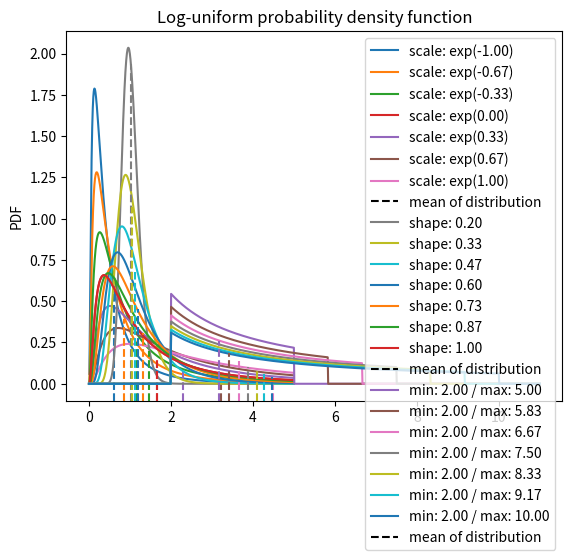

Source code (Python):
#!/usr/bin/env python
# -*- mode: python; coding: utf-8 -*-
#
# Copyright (C) 1990 - 2014 CONTACT Software GmbH
# All rights reserved.
# http://www.contact.de/
# File: $HeadURL$
# Author: $Author$
# Creation: $Date$
# Revision: $Id$
# Purpose:

import numpy as np
from scipy import stats


def _plot_means(means, plot):
    max_ = plot.get_ylim()[1]
    for mean_x, mean_y, color in means:
        y_max = (1.0 / max_) * mean_y
        plot.axvline(x=mean_x, ymax=y_max, linestyle="--", color=color)
    plot.axvline(x=0, ymax=0, linestyle="--", color="k", label="mean of distribution")


def plot_lognormal_mu(plot):
    x, _ = np.linspace(start=0.01, stop=5, num=100000, retstep=True)
    sigma = 1
    plot.set_title("Log-normal probability density function (shape = %.2f)" % sigma)
    plot.set_ylabel("PDF")
    means = []
    for mu in np.linspace(-1, 1, num=7):
        axes = plot.plot(x, stats.lognorm.pdf(x, s=sigma, scale=np.exp(mu)), label="scale: exp(%.2f)" % mu)
        color = axes[0].get_color()
        mean_x = stats.lognorm.mean(s=sigma, scale=np.exp(mu))
        mean_y = stats.lognorm.pdf(mean_x, s=sigma, scale=np.exp(mu))
        means.append((mean_x, mean_y, color))
    _plot_means(means, plot)
    plot.legend(loc='upper right')


def plot_lognormal_sigma(plot):
    x, _ = np.linspace(start=0.01, stop=5, num=100000, retstep=True)
    mu = 0.0
    plot.set_title("Log-normal probability density function (scale = exp(%.2f))" % mu)
    plot.set_ylabel("PDF")
    means = []
    for sigma in np.linspace(0.2, 1, num=7):
        axes = plot.plot(x, stats.lognorm.pdf(x, s=sigma, scale=np.exp(mu)), label="shape: %.2f" % sigma)
        color = axes[0].get_color()
        mean_x = stats.lognorm.mean(s=sigma, scale=np.exp(mu))
        mean_y = stats.lognorm.pdf(mean_x, s=sigma, scale=np.exp(mu))
        means.append((mean_x, mean_y, color))
    _plot_means(means, plot)
    plot.legend(loc="upper right")


def loguniform_pdf(x, min_value, max_value):
    min_ = np.log(min_value)
    max_ = np.log(max_value)

    def func(value):
        return 1 / (value * (max_ - min_)) if min_value <= value <= max_value else 0.0

    func = np.vectorize(func)
    return func(x)


def loguniform_cdf(x, min_value, max_value):
    def func(x_):
        x_values = np.linspace(start=min_value, stop=x_, num=1000, retstep=False)
        y_values = loguniform_pdf(x_values, min_value, max_value)
        return np.trapz(y_values, x_values)

    func = np.vectorize(func)
    return func(x)


def loguniform_mean(min_value, max_value):
    def func(x):
        x_values = np.linspace(start=0, stop=x, num=1000, retstep=False)
        y_values = loguniform_pdf(x_values, min_value, max_value)
        return np.trapz(y_values, x_values)

    for x_ in np.linspace(min_value, max_value, num=1000, retstep=False):
        integral = func(x_)
        if integral >= 0.5:
            return x_


def plot_loguniform(plot):
    x, _ = np.linspace(start=0, stop=11, num=1000, retstep=True)
    min_ = 2.0
    plot.set_title("Log-uniform probability density function")
    plot.set_ylabel("PDF")

    means = []
    for max_ in np.linspace(start=5, stop=10, num=7):
        axes = plot.plot(x, loguniform_pdf(x, min_, max_),
                         label="min: %.2f / max: %.2f" % (min_, max_))
        color = axes[0].get_color()
        mean_x = loguniform_mean(min_, max_)
        mean_y = loguniform_pdf(mean_x, min_, max_)
        means.append((mean_x, mean_y, color))
    _plot_means(means, plot)
    plot.legend(loc="upper right")


def main():
    from matplotlib import pyplot as plt

    # plot the log-normal
    plot_lognormal_mu(plot=plt.subplot(1, 1, 1))  # [plt.subplot(2, 2, 1), plt.subplot(2, 2, 2)])
    plt.show(block=True)
    plot_lognormal_sigma(plot=plt.subplot(1, 1, 1))
    plt.show(block=True)

    # plot the log-uniform
    plot_loguniform(plot=plt.subplot(1, 1, 1))
    plt.show(block=True)


if __name__ == "__main__":
    main()
